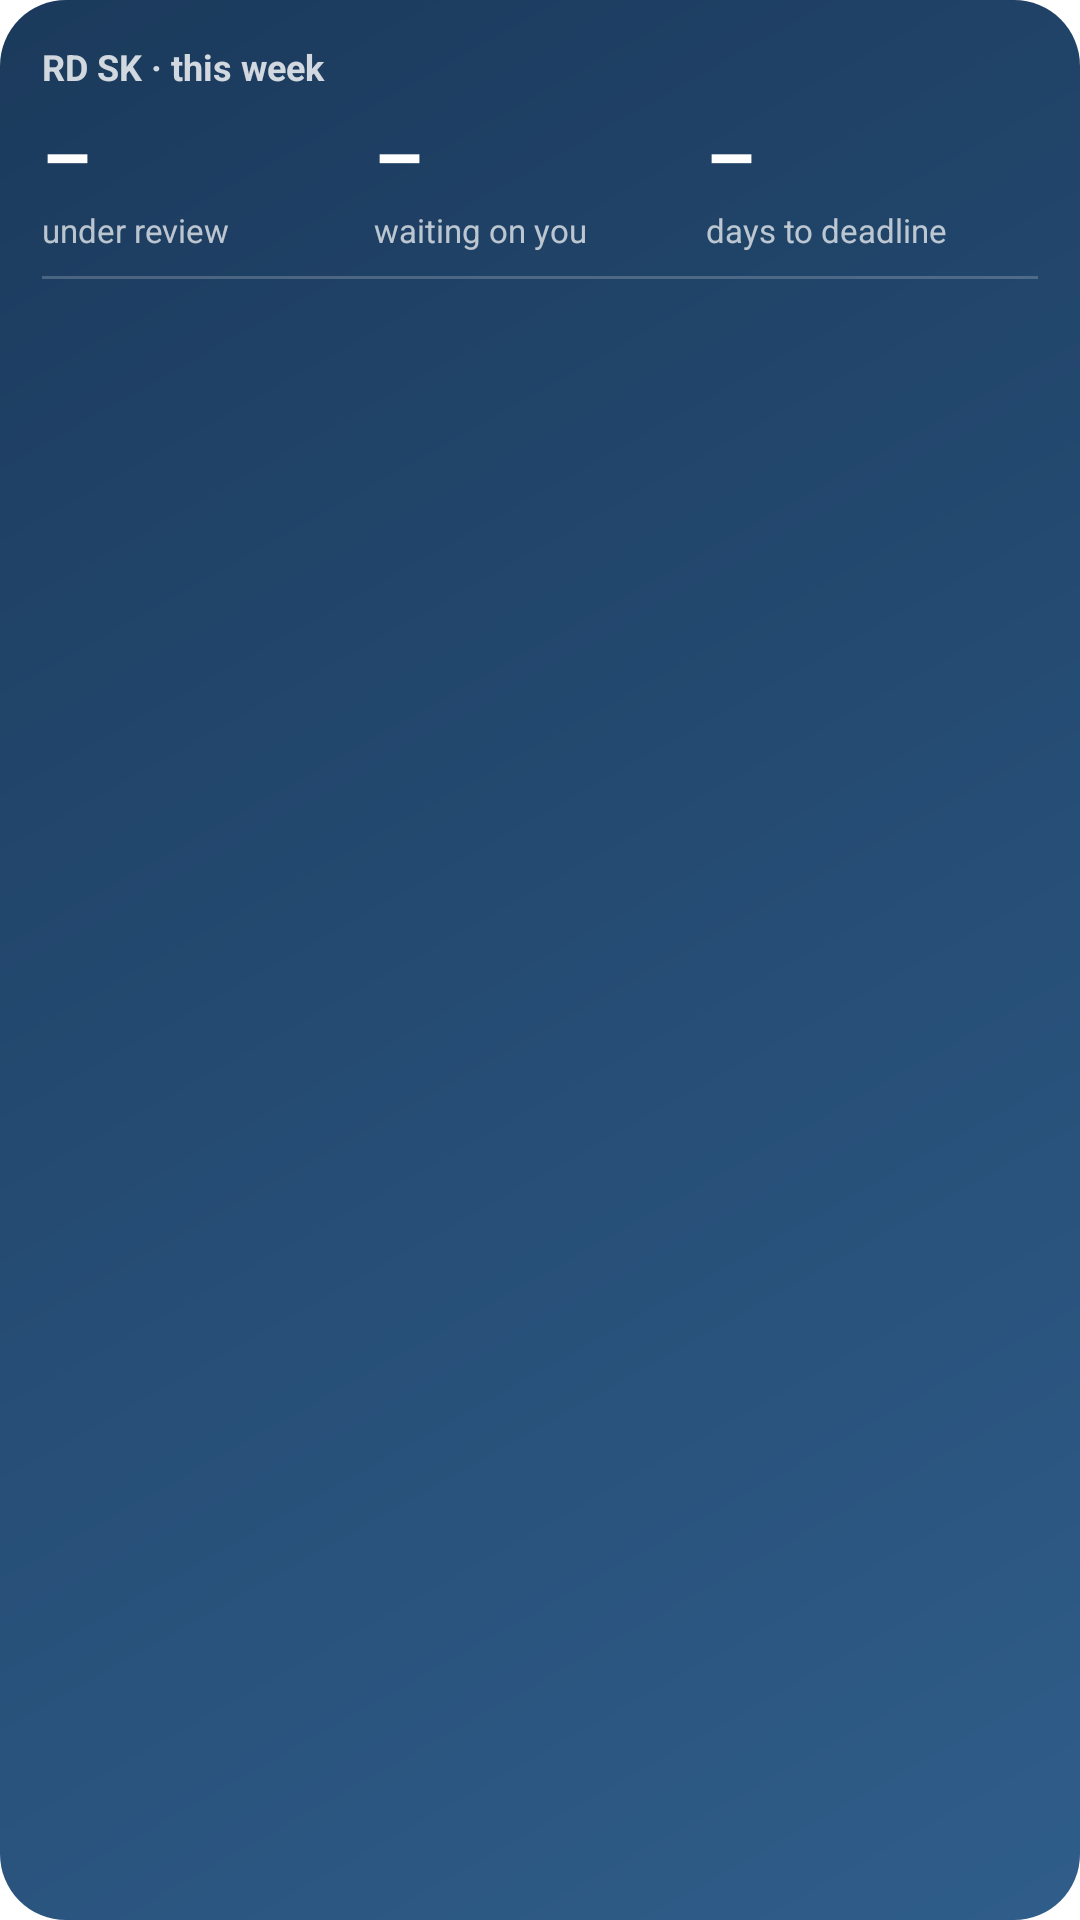

This screen was rendered from an Android layout file. Write that file and the resources it references.
<!-- AndroidManifest.xml: application theme AppTheme -->
<!-- res/layout/widget_large.xml -->
<?xml version="1.0" encoding="utf-8"?>
<LinearLayout xmlns:android="http://schemas.android.com/apk/res/android"
    android:id="@+id/wl_root"
    android:layout_width="match_parent"
    android:layout_height="match_parent"
    android:background="@drawable/widget_bg"
    android:orientation="vertical"
    android:padding="14dp">
    <LinearLayout android:layout_width="match_parent" android:layout_height="wrap_content" android:orientation="horizontal">
        <TextView android:layout_width="0dp" android:layout_weight="1" android:layout_height="wrap_content"
            android:text="RD SK · this week" android:textColor="#CCFFFFFF" android:textSize="12sp" android:textStyle="bold" />
        <TextView android:id="@+id/wl_streak" android:layout_width="wrap_content" android:layout_height="wrap_content"
            android:textColor="#FFFFD27A" android:textSize="12sp" />
    </LinearLayout>
    <LinearLayout android:layout_width="match_parent" android:layout_height="wrap_content" android:orientation="horizontal" android:layout_marginTop="4dp">
        <LinearLayout android:layout_width="0dp" android:layout_weight="1" android:layout_height="wrap_content" android:orientation="vertical">
            <TextView android:id="@+id/wl_under" android:layout_width="wrap_content" android:layout_height="wrap_content"
                android:text="–" android:textColor="#FFFFFFFF" android:textSize="26sp" android:textStyle="bold" />
            <TextView android:layout_width="wrap_content" android:layout_height="wrap_content"
                android:text="under review" android:textColor="#B3FFFFFF" android:textSize="11sp" />
        </LinearLayout>
        <LinearLayout android:layout_width="0dp" android:layout_weight="1" android:layout_height="wrap_content" android:orientation="vertical">
            <TextView android:id="@+id/wl_wait" android:layout_width="wrap_content" android:layout_height="wrap_content"
                android:text="–" android:textColor="#FFFFFFFF" android:textSize="26sp" android:textStyle="bold" />
            <TextView android:layout_width="wrap_content" android:layout_height="wrap_content"
                android:text="waiting on you" android:textColor="#B3FFFFFF" android:textSize="11sp" />
        </LinearLayout>
        <LinearLayout android:layout_width="0dp" android:layout_weight="1" android:layout_height="wrap_content" android:orientation="vertical">
            <TextView android:id="@+id/wl_days" android:layout_width="wrap_content" android:layout_height="wrap_content"
                android:text="–" android:textColor="#FFFFFFFF" android:textSize="26sp" android:textStyle="bold" />
            <TextView android:layout_width="wrap_content" android:layout_height="wrap_content"
                android:text="days to deadline" android:textColor="#B3FFFFFF" android:textSize="11sp" />
        </LinearLayout>
    </LinearLayout>
    <View android:layout_width="match_parent" android:layout_height="1dp" android:layout_marginTop="8dp" android:layout_marginBottom="4dp" android:background="#33FFFFFF" />
    <TextView android:id="@+id/wl_1" android:layout_width="match_parent" android:layout_height="wrap_content" android:layout_marginTop="3dp"
        android:maxLines="1" android:ellipsize="end" android:textColor="#FFFFFFFF" android:textSize="12.5sp" />
    <TextView android:id="@+id/wl_2" android:layout_width="match_parent" android:layout_height="wrap_content" android:layout_marginTop="3dp"
        android:maxLines="1" android:ellipsize="end" android:textColor="#FFFFFFFF" android:textSize="12.5sp" />
    <TextView android:id="@+id/wl_3" android:layout_width="match_parent" android:layout_height="wrap_content" android:layout_marginTop="3dp"
        android:maxLines="1" android:ellipsize="end" android:textColor="#FFFFFFFF" android:textSize="12.5sp" />
    <TextView android:id="@+id/wl_4" android:layout_width="match_parent" android:layout_height="wrap_content" android:layout_marginTop="3dp"
        android:maxLines="1" android:ellipsize="end" android:textColor="#FFFFFFFF" android:textSize="12.5sp" />
    <TextView android:id="@+id/wl_deadline" android:layout_width="match_parent" android:layout_height="wrap_content" android:layout_marginTop="6dp"
        android:maxLines="1" android:ellipsize="end" android:textColor="#FFFFD27A" android:textSize="12sp" android:textStyle="bold" />
</LinearLayout>
<!-- resources referenced by this layout -->
<resources>
  <!-- drawable widget_bg (drawable) -->
  <?xml version="1.0" encoding="utf-8"?>
  <shape xmlns:android="http://schemas.android.com/apk/res/android" android:shape="rectangle">
      <gradient android:angle="135" android:startColor="#FF2F5D8A" android:endColor="#FF1B3A5C" />
      <corners android:radius="22dp" />
  </shape>
  <style name="AppTheme" parent="android:Theme.Material.Light.NoActionBar">
          <item name="android:statusBarColor">#f5f4f0</item>
          <item name="android:windowLightStatusBar">true</item>
          <item name="android:navigationBarColor">#ffffff</item>
          <item name="android:windowBackground">@android:color/white</item>
      </style>
</resources>
